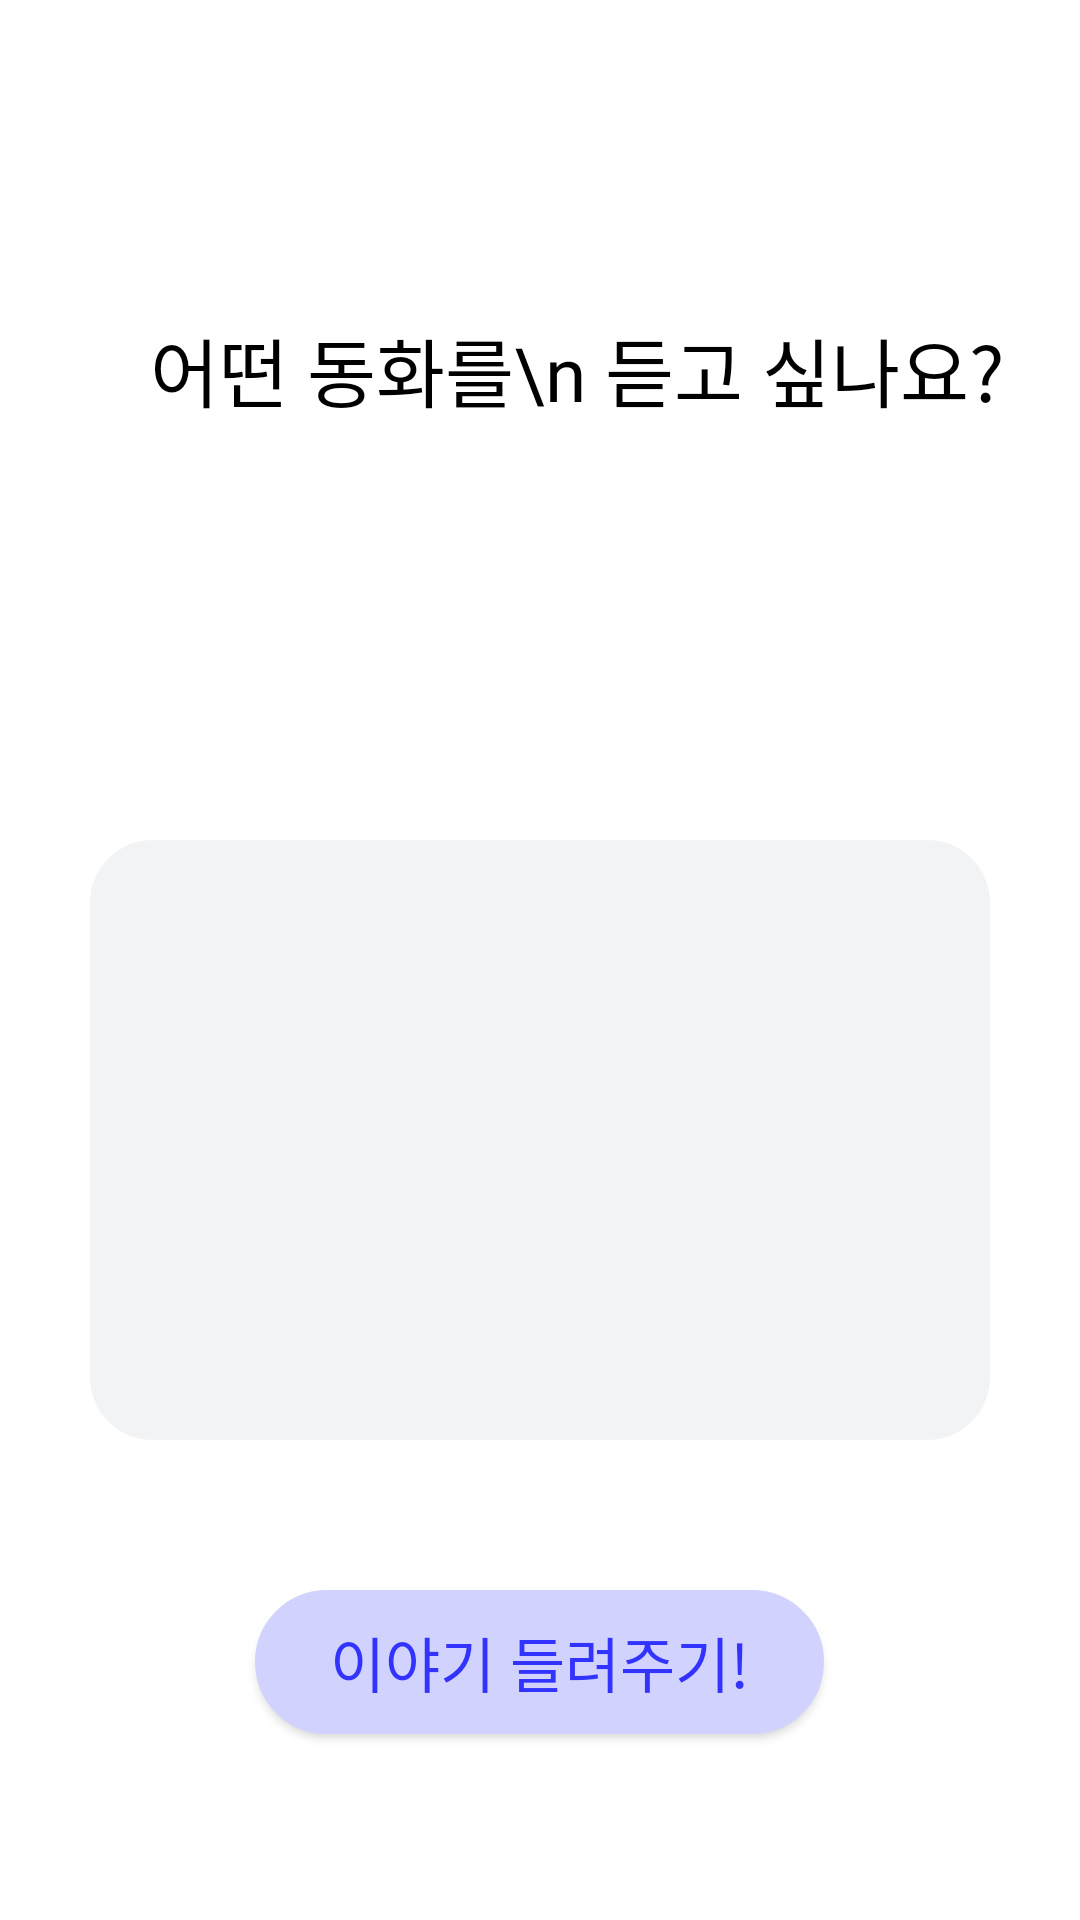

Here is an Android app screen rendered from its layout file. Give the layout XML and the strings, colors and styles it references.
<!-- AndroidManifest.xml: application theme Theme.CYFTLE -->
<!-- res/layout/fragment_cyftle.xml -->
<?xml version="1.0" encoding="utf-8"?>
<LinearLayout xmlns:android="http://schemas.android.com/apk/res/android"
    android:layout_width="match_parent"
    android:layout_height="match_parent"
    xmlns:app="http://schemas.android.com/apk/res-auto"
    android:orientation="vertical">


    <LinearLayout
        android:layout_width="wrap_content"
        android:layout_height="wrap_content"
        android:layout_marginTop="50dp"
        android:orientation="horizontal">

        <TextView
            android:layout_width="wrap_content"
            android:layout_height="wrap_content"
            android:layout_marginStart="50dp"
            android:layout_marginTop="55dp"
            android:fontFamily="@font/applesdgothicneoeb"
            android:text="어떤 동화를\n 듣고 싶나요?"
            android:textAlignment="center"
            android:textColor="@color/black"
            android:textSize="25sp"
            app:layout_constraintStart_toStartOf="parent"
            app:layout_constraintTop_toBottomOf="@+id/appbarLayout" />

        <ImageView
            android:layout_width="200dp"
            android:layout_height="200dp"
            android:layout_gravity="bottom"
            android:src="@drawable/qurious_character" />
    </LinearLayout>

    <FrameLayout
        android:layout_width="300dp"
        android:layout_height="200dp"
        android:layout_gravity="center"
        android:layout_marginTop="30dp"
        android:background="@drawable/background">

        <TextView
            android:id="@+id/sttTxt"
            android:layout_width="match_parent"
            android:layout_height="wrap_content"
            android:layout_gravity="center"
            android:layout_margin="10dp"
            android:text=""
            android:textAlignment="center"
            android:fontFamily="@font/applesdgothicneoeb"
            android:textColor="@color/black"
            android:textSize="20sp" />
    </FrameLayout>

    <androidx.appcompat.widget.AppCompatButton
        android:id="@+id/sttbtn"
        android:layout_width="wrap_content"
        android:layout_height="wrap_content"
        android:layout_gravity="center"
        android:layout_marginTop="50dp"
        android:background="@drawable/alarm_radius"
        android:fontFamily="@font/applesdgothicneoeb"
        android:paddingLeft="25dp"
        android:paddingRight="25dp"
        android:text="이야기 들려주기!"
        android:textColor="#3333FF"
        android:textSize="20sp" />

</LinearLayout>
<!-- resources referenced by this layout -->
<resources>
  <!-- drawable alarm_radius (drawable) -->
  <?xml version="1.0" encoding="utf-8"?>
  <shape xmlns:android="http://schemas.android.com/apk/res/android"
      android:shape="rectangle"
      android:padding="10dp">
      <solid android:color="#D2D2FF" />
      <corners
          android:bottomLeftRadius="30dp"
          android:bottomRightRadius="30dp"
          android:topLeftRadius="30dp"
          android:topRightRadius="30dp" />
      <stroke
          android:width="2dp"
          android:color="#D2D2FF" />
  
  </shape>
  <!-- drawable background (drawable) -->
  <?xml version="1.0" encoding="utf-8"?>
  <shape xmlns:android="http://schemas.android.com/apk/res/android"
      android:shape="rectangle"
      android:padding="10dp">
      <solid android:color="#F1F3F5" />
      <corners
          android:bottomLeftRadius="20dp"
          android:bottomRightRadius="20dp"
          android:topLeftRadius="20dp"
          android:topRightRadius="20dp" />
      <stroke
          android:width="2dp"
          android:color="#F1F3F5" />
  
  </shape>
  <!-- drawable qurious_character: png bitmap (drawable, 369664 bytes) -->
  <style name="Theme.CYFTLE" parent="Theme.MaterialComponents.Light.NoActionBar">
          
          <item name="colorPrimary">@color/white</item>
          <item name="colorPrimaryVariant">@color/black</item>
          <item name="colorOnPrimary">@color/white</item>
          
          <item name="colorSecondary">@color/teal_200</item>
          <item name="colorSecondaryVariant">@color/teal_700</item>
          <item name="colorOnSecondary">@color/black</item>
          
          <item name="android:statusBarColor">?attr/colorPrimaryVariant</item>
          
      </style>
  <!-- not gathered from this repository: default colours our renderer supplied (Android Studio template values) -->
  <color name="teal_200">#FF03DAC5</color>
  <color name="teal_700">#FF018786</color>
  <color name="black">#FF000000</color>
  <color name="white">#FFFFFFFF</color>
</resources>
